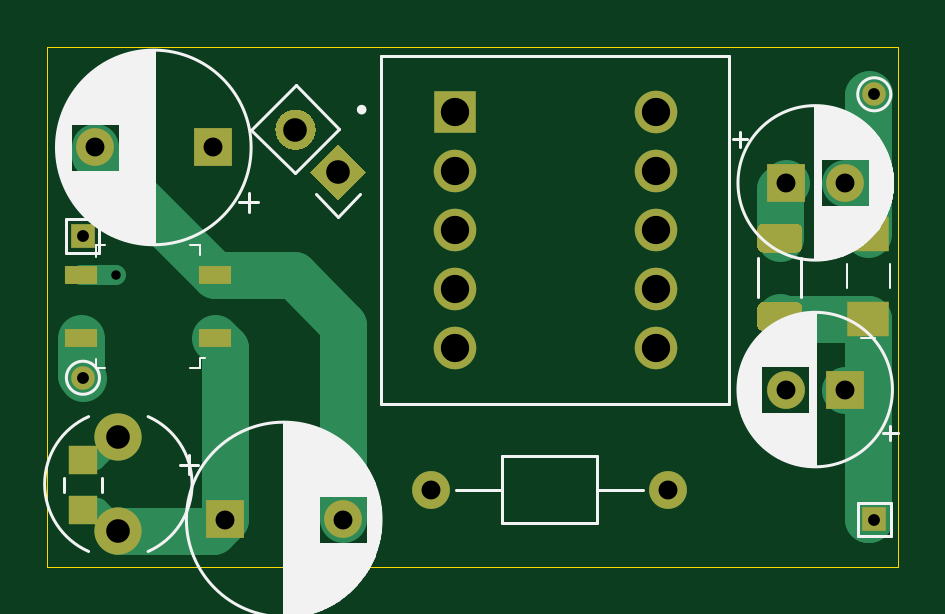
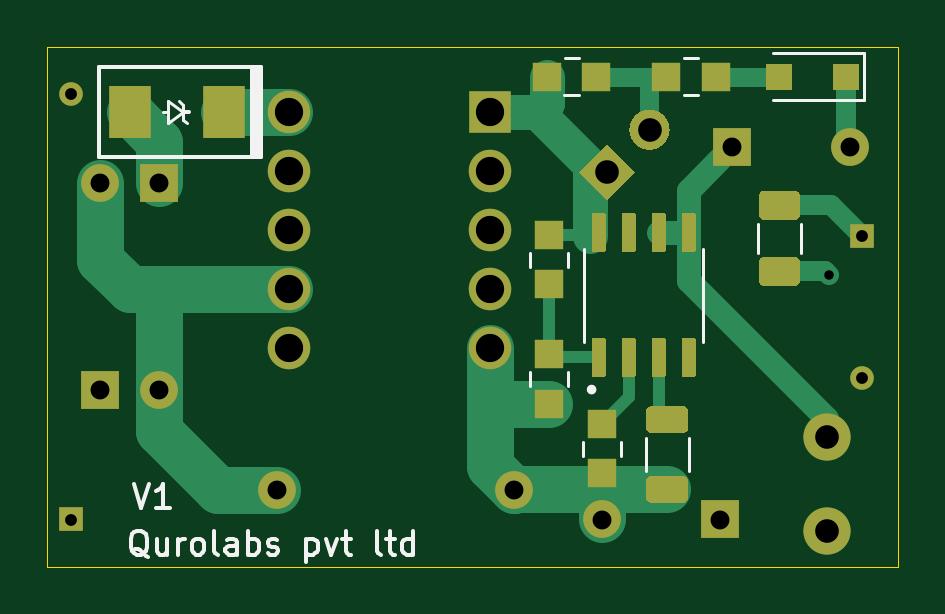
Circuit board: 11 layer files. Board 36.0 x 22.0 mm.
- bottom_copper: 5V3.5W-B_Cu.gbr (13952 bytes)
- bottom_mask: 5V3.5W-B_Mask.gbr (6900 bytes)
- paste: 5V3.5W-B_Paste.gbr (5220 bytes)
- bottom_silk: 5V3.5W-B_SilkS.gbr (7343 bytes)
- outline: 5V3.5W-Edge_Cuts.gbr (693 bytes)
- top_copper: 5V3.5W-F_Cu.gbr (7374 bytes)
- top_mask: 5V3.5W-F_Mask.gbr (3205 bytes)
- paste: 5V3.5W-F_Paste.gbr (1525 bytes)
- top_silk: 5V3.5W-F_SilkS.gbr (33842 bytes)
- drill: 5V3.5W-NPTH.drl (271 bytes)
- drill: 5V3.5W-PTH.drl (793 bytes)

=== bottom_copper: 5V3.5W-B_Cu.gbr (13952 bytes, source omitted) ===
=== bottom_mask: 5V3.5W-B_Mask.gbr (6900 bytes, source omitted) ===
=== paste: 5V3.5W-B_Paste.gbr ===
%TF.GenerationSoftware,KiCad,Pcbnew,(5.1.12)-1*%
%TF.CreationDate,2022-05-04T12:53:07+05:30*%
%TF.ProjectId,5V3.5W,3556332e-3557-42e6-9b69-6361645f7063,rev?*%
%TF.SameCoordinates,Original*%
%TF.FileFunction,Paste,Bot*%
%TF.FilePolarity,Positive*%
%FSLAX46Y46*%
G04 Gerber Fmt 4.6, Leading zero omitted, Abs format (unit mm)*
G04 Created by KiCad (PCBNEW (5.1.12)-1) date 2022-05-04 12:53:07*
%MOMM*%
%LPD*%
G01*
G04 APERTURE LIST*
%ADD10R,1.100000X1.100000*%
%ADD11R,1.200000X1.200000*%
%ADD12R,1.800860X2.199640*%
G04 APERTURE END LIST*
%TO.C,C3*%
G36*
G01*
X104099999Y-153200000D02*
X105400001Y-153200000D01*
G75*
G02*
X105650000Y-153449999I0J-249999D01*
G01*
X105650000Y-154100001D01*
G75*
G02*
X105400001Y-154350000I-249999J0D01*
G01*
X104099999Y-154350000D01*
G75*
G02*
X103850000Y-154100001I0J249999D01*
G01*
X103850000Y-153449999D01*
G75*
G02*
X104099999Y-153200000I249999J0D01*
G01*
G37*
G36*
G01*
X104099999Y-156150000D02*
X105400001Y-156150000D01*
G75*
G02*
X105650000Y-156399999I0J-249999D01*
G01*
X105650000Y-157050001D01*
G75*
G02*
X105400001Y-157300000I-249999J0D01*
G01*
X104099999Y-157300000D01*
G75*
G02*
X103850000Y-157050001I0J249999D01*
G01*
X103850000Y-156399999D01*
G75*
G02*
X104099999Y-156150000I249999J0D01*
G01*
G37*
%TD*%
D10*
%TO.C,D2*%
X97200000Y-139250000D03*
X100000000Y-139250000D03*
%TD*%
%TO.C,F1*%
G36*
G01*
X99375000Y-144075000D02*
X100625000Y-144075000D01*
G75*
G02*
X100875000Y-144325000I0J-250000D01*
G01*
X100875000Y-145075000D01*
G75*
G02*
X100625000Y-145325000I-250000J0D01*
G01*
X99375000Y-145325000D01*
G75*
G02*
X99125000Y-145075000I0J250000D01*
G01*
X99125000Y-144325000D01*
G75*
G02*
X99375000Y-144075000I250000J0D01*
G01*
G37*
G36*
G01*
X99375000Y-146875000D02*
X100625000Y-146875000D01*
G75*
G02*
X100875000Y-147125000I0J-250000D01*
G01*
X100875000Y-147875000D01*
G75*
G02*
X100625000Y-148125000I-250000J0D01*
G01*
X99375000Y-148125000D01*
G75*
G02*
X99125000Y-147875000I0J250000D01*
G01*
X99125000Y-147125000D01*
G75*
G02*
X99375000Y-146875000I250000J0D01*
G01*
G37*
%TD*%
%TO.C,OPT1*%
G36*
G01*
X107908700Y-151955000D02*
X107401300Y-151955000D01*
G75*
G02*
X107360000Y-151913700I0J41300D01*
G01*
X107360000Y-150356300D01*
G75*
G02*
X107401300Y-150315000I41300J0D01*
G01*
X107908700Y-150315000D01*
G75*
G02*
X107950000Y-150356300I0J-41300D01*
G01*
X107950000Y-151913700D01*
G75*
G02*
X107908700Y-151955000I-41300J0D01*
G01*
G37*
G36*
G01*
X106638700Y-151955000D02*
X106131300Y-151955000D01*
G75*
G02*
X106090000Y-151913700I0J41300D01*
G01*
X106090000Y-150356300D01*
G75*
G02*
X106131300Y-150315000I41300J0D01*
G01*
X106638700Y-150315000D01*
G75*
G02*
X106680000Y-150356300I0J-41300D01*
G01*
X106680000Y-151913700D01*
G75*
G02*
X106638700Y-151955000I-41300J0D01*
G01*
G37*
G36*
G01*
X105368700Y-151955000D02*
X104861300Y-151955000D01*
G75*
G02*
X104820000Y-151913700I0J41300D01*
G01*
X104820000Y-150356300D01*
G75*
G02*
X104861300Y-150315000I41300J0D01*
G01*
X105368700Y-150315000D01*
G75*
G02*
X105410000Y-150356300I0J-41300D01*
G01*
X105410000Y-151913700D01*
G75*
G02*
X105368700Y-151955000I-41300J0D01*
G01*
G37*
G36*
G01*
X104098700Y-151955000D02*
X103591300Y-151955000D01*
G75*
G02*
X103550000Y-151913700I0J41300D01*
G01*
X103550000Y-150356300D01*
G75*
G02*
X103591300Y-150315000I41300J0D01*
G01*
X104098700Y-150315000D01*
G75*
G02*
X104140000Y-150356300I0J-41300D01*
G01*
X104140000Y-151913700D01*
G75*
G02*
X104098700Y-151955000I-41300J0D01*
G01*
G37*
G36*
G01*
X104098700Y-146685000D02*
X103591300Y-146685000D01*
G75*
G02*
X103550000Y-146643700I0J41300D01*
G01*
X103550000Y-145086300D01*
G75*
G02*
X103591300Y-145045000I41300J0D01*
G01*
X104098700Y-145045000D01*
G75*
G02*
X104140000Y-145086300I0J-41300D01*
G01*
X104140000Y-146643700D01*
G75*
G02*
X104098700Y-146685000I-41300J0D01*
G01*
G37*
G36*
G01*
X105368700Y-146685000D02*
X104861300Y-146685000D01*
G75*
G02*
X104820000Y-146643700I0J41300D01*
G01*
X104820000Y-145086300D01*
G75*
G02*
X104861300Y-145045000I41300J0D01*
G01*
X105368700Y-145045000D01*
G75*
G02*
X105410000Y-145086300I0J-41300D01*
G01*
X105410000Y-146643700D01*
G75*
G02*
X105368700Y-146685000I-41300J0D01*
G01*
G37*
G36*
G01*
X106638700Y-146685000D02*
X106131300Y-146685000D01*
G75*
G02*
X106090000Y-146643700I0J41300D01*
G01*
X106090000Y-145086300D01*
G75*
G02*
X106131300Y-145045000I41300J0D01*
G01*
X106638700Y-145045000D01*
G75*
G02*
X106680000Y-145086300I0J-41300D01*
G01*
X106680000Y-146643700D01*
G75*
G02*
X106638700Y-146685000I-41300J0D01*
G01*
G37*
G36*
G01*
X107908700Y-146685000D02*
X107401300Y-146685000D01*
G75*
G02*
X107360000Y-146643700I0J41300D01*
G01*
X107360000Y-145086300D01*
G75*
G02*
X107401300Y-145045000I41300J0D01*
G01*
X107908700Y-145045000D01*
G75*
G02*
X107950000Y-145086300I0J-41300D01*
G01*
X107950000Y-146643700D01*
G75*
G02*
X107908700Y-146685000I-41300J0D01*
G01*
G37*
%TD*%
D11*
%TO.C,R3*%
X109750000Y-151000000D03*
X109750000Y-153100000D03*
%TD*%
%TO.C,R4*%
X107500000Y-156050000D03*
X107500000Y-153950000D03*
%TD*%
%TO.C,R5*%
X109850000Y-139250000D03*
X107750000Y-139250000D03*
%TD*%
%TO.C,R6*%
X102700000Y-139250000D03*
X104800000Y-139250000D03*
%TD*%
D12*
%TO.C,D3*%
X127506600Y-140750000D03*
X123493400Y-140750000D03*
%TD*%
D11*
%TO.C,R2*%
X109750000Y-145950000D03*
X109750000Y-148050000D03*
%TD*%
M02*

=== bottom_silk: 5V3.5W-B_SilkS.gbr (7343 bytes, source omitted) ===
=== outline: 5V3.5W-Edge_Cuts.gbr ===
%TF.GenerationSoftware,KiCad,Pcbnew,(5.1.12)-1*%
%TF.CreationDate,2022-05-04T12:53:07+05:30*%
%TF.ProjectId,5V3.5W,3556332e-3557-42e6-9b69-6361645f7063,rev?*%
%TF.SameCoordinates,Original*%
%TF.FileFunction,Profile,NP*%
%FSLAX46Y46*%
G04 Gerber Fmt 4.6, Leading zero omitted, Abs format (unit mm)*
G04 Created by KiCad (PCBNEW (5.1.12)-1) date 2022-05-04 12:53:07*
%MOMM*%
%LPD*%
G01*
G04 APERTURE LIST*
%TA.AperFunction,Profile*%
%ADD10C,0.050000*%
%TD*%
G04 APERTURE END LIST*
D10*
X95000000Y-160000000D02*
X95000000Y-138000000D01*
X131000000Y-160000000D02*
X95000000Y-160000000D01*
X131000000Y-138000000D02*
X131000000Y-160000000D01*
X95000000Y-138000000D02*
X131000000Y-138000000D01*
M02*

=== top_copper: 5V3.5W-F_Cu.gbr (7374 bytes, source omitted) ===
=== top_mask: 5V3.5W-F_Mask.gbr ===
%TF.GenerationSoftware,KiCad,Pcbnew,(5.1.12)-1*%
%TF.CreationDate,2022-05-04T12:53:07+05:30*%
%TF.ProjectId,5V3.5W,3556332e-3557-42e6-9b69-6361645f7063,rev?*%
%TF.SameCoordinates,Original*%
%TF.FileFunction,Soldermask,Top*%
%TF.FilePolarity,Negative*%
%FSLAX46Y46*%
G04 Gerber Fmt 4.6, Leading zero omitted, Abs format (unit mm)*
G04 Created by KiCad (PCBNEW (5.1.12)-1) date 2022-05-04 12:53:07*
%MOMM*%
%LPD*%
G01*
G04 APERTURE LIST*
%ADD10C,1.600000*%
%ADD11R,1.600000X1.600000*%
%ADD12O,1.600000X1.600000*%
%ADD13R,1.400000X0.800000*%
%ADD14R,1.200000X1.200000*%
%ADD15R,1.000000X1.000000*%
%ADD16C,1.000000*%
%ADD17R,1.800000X1.800000*%
%ADD18C,1.800000*%
%ADD19R,1.800000X1.500000*%
%ADD20C,2.000000*%
%ADD21C,0.100000*%
G04 APERTURE END LIST*
D10*
%TO.C,C1*%
X107500000Y-158000000D03*
D11*
X102500000Y-158000000D03*
%TD*%
%TO.C,C2*%
X102000000Y-142250000D03*
D10*
X97000000Y-142250000D03*
%TD*%
%TO.C,C5*%
X121250000Y-156750000D03*
D12*
X111250000Y-156750000D03*
%TD*%
D10*
%TO.C,C6*%
X128750000Y-143750000D03*
D11*
X126250000Y-143750000D03*
%TD*%
%TO.C,C7*%
X128750000Y-152500000D03*
D10*
X126250000Y-152500000D03*
%TD*%
D13*
%TO.C,D1*%
X96400000Y-150335000D03*
X102100000Y-150335000D03*
X102100000Y-147665000D03*
X96400000Y-147665000D03*
%TD*%
%TO.C,FB1*%
G36*
G01*
X126700000Y-150025000D02*
X125300000Y-150025000D01*
G75*
G02*
X125050000Y-149775000I0J250000D01*
G01*
X125050000Y-149050000D01*
G75*
G02*
X125300000Y-148800000I250000J0D01*
G01*
X126700000Y-148800000D01*
G75*
G02*
X126950000Y-149050000I0J-250000D01*
G01*
X126950000Y-149775000D01*
G75*
G02*
X126700000Y-150025000I-250000J0D01*
G01*
G37*
G36*
G01*
X126700000Y-146700000D02*
X125300000Y-146700000D01*
G75*
G02*
X125050000Y-146450000I0J250000D01*
G01*
X125050000Y-145725000D01*
G75*
G02*
X125300000Y-145475000I250000J0D01*
G01*
X126700000Y-145475000D01*
G75*
G02*
X126950000Y-145725000I0J-250000D01*
G01*
X126950000Y-146450000D01*
G75*
G02*
X126700000Y-146700000I-250000J0D01*
G01*
G37*
%TD*%
D14*
%TO.C,R1*%
X96500000Y-157600000D03*
X96500000Y-155500000D03*
%TD*%
D15*
%TO.C,TP1*%
X96500000Y-146000000D03*
%TD*%
D16*
%TO.C,TP2*%
X96500000Y-152000000D03*
%TD*%
D15*
%TO.C,TP3*%
X130000000Y-158000000D03*
%TD*%
D16*
%TO.C,TP4*%
X130000000Y-140000000D03*
%TD*%
D17*
%TO.C,U1*%
X112245000Y-140750000D03*
D18*
X112245000Y-143250000D03*
X112245000Y-145750000D03*
X112245000Y-148250000D03*
X112245000Y-150750000D03*
X120755000Y-150750000D03*
X120755000Y-148250000D03*
X120755000Y-145750000D03*
X120755000Y-143250000D03*
X120755000Y-140750000D03*
%TD*%
D19*
%TO.C,R7*%
X129750000Y-145900000D03*
X129750000Y-149500000D03*
%TD*%
D20*
%TO.C,L1*%
X98000000Y-158500000D03*
X98000000Y-154500000D03*
%TD*%
D21*
%TO.C,C4*%
G36*
X107296051Y-142093969D02*
G01*
X108498133Y-143296051D01*
X107296051Y-144498133D01*
X106093969Y-143296051D01*
X107296051Y-142093969D01*
G37*
G36*
G01*
X106101041Y-140898959D02*
X106101041Y-140898959D01*
G75*
G02*
X106101041Y-142101041I-601041J-601041D01*
G01*
X106101041Y-142101041D01*
G75*
G02*
X104898959Y-142101041I-601041J601041D01*
G01*
X104898959Y-142101041D01*
G75*
G02*
X104898959Y-140898959I601041J601041D01*
G01*
X104898959Y-140898959D01*
G75*
G02*
X106101041Y-140898959I601041J-601041D01*
G01*
G37*
%TD*%
M02*

=== paste: 5V3.5W-F_Paste.gbr ===
%TF.GenerationSoftware,KiCad,Pcbnew,(5.1.12)-1*%
%TF.CreationDate,2022-05-04T12:53:07+05:30*%
%TF.ProjectId,5V3.5W,3556332e-3557-42e6-9b69-6361645f7063,rev?*%
%TF.SameCoordinates,Original*%
%TF.FileFunction,Paste,Top*%
%TF.FilePolarity,Positive*%
%FSLAX46Y46*%
G04 Gerber Fmt 4.6, Leading zero omitted, Abs format (unit mm)*
G04 Created by KiCad (PCBNEW (5.1.12)-1) date 2022-05-04 12:53:07*
%MOMM*%
%LPD*%
G01*
G04 APERTURE LIST*
%ADD10R,1.400000X0.800000*%
%ADD11R,1.200000X1.200000*%
%ADD12R,1.800000X1.500000*%
G04 APERTURE END LIST*
D10*
%TO.C,D1*%
X96400000Y-150335000D03*
X102100000Y-150335000D03*
X102100000Y-147665000D03*
X96400000Y-147665000D03*
%TD*%
%TO.C,FB1*%
G36*
G01*
X126700000Y-150025000D02*
X125300000Y-150025000D01*
G75*
G02*
X125050000Y-149775000I0J250000D01*
G01*
X125050000Y-149050000D01*
G75*
G02*
X125300000Y-148800000I250000J0D01*
G01*
X126700000Y-148800000D01*
G75*
G02*
X126950000Y-149050000I0J-250000D01*
G01*
X126950000Y-149775000D01*
G75*
G02*
X126700000Y-150025000I-250000J0D01*
G01*
G37*
G36*
G01*
X126700000Y-146700000D02*
X125300000Y-146700000D01*
G75*
G02*
X125050000Y-146450000I0J250000D01*
G01*
X125050000Y-145725000D01*
G75*
G02*
X125300000Y-145475000I250000J0D01*
G01*
X126700000Y-145475000D01*
G75*
G02*
X126950000Y-145725000I0J-250000D01*
G01*
X126950000Y-146450000D01*
G75*
G02*
X126700000Y-146700000I-250000J0D01*
G01*
G37*
%TD*%
D11*
%TO.C,R1*%
X96500000Y-157600000D03*
X96500000Y-155500000D03*
%TD*%
D12*
%TO.C,R7*%
X129750000Y-145900000D03*
X129750000Y-149500000D03*
%TD*%
M02*

=== top_silk: 5V3.5W-F_SilkS.gbr (33842 bytes, source omitted) ===
=== drill: 5V3.5W-NPTH.drl ===
M48
; DRILL file {KiCad (5.1.12)-1} date 05/04/22 12:53:10
; FORMAT={-:-/ absolute / inch / decimal}
; #@! TF.CreationDate,2022-05-04T12:53:10+05:30
; #@! TF.GenerationSoftware,Kicad,Pcbnew,(5.1.12)-1
; #@! TF.FileFunction,NonPlated,1,2,NPTH
FMAT,2
INCH
%
G90
G05
T0
M30

=== drill: 5V3.5W-PTH.drl ===
M48
; DRILL file {KiCad (5.1.12)-1} date 05/04/22 12:53:10
; FORMAT={-:-/ absolute / inch / decimal}
; #@! TF.CreationDate,2022-05-04T12:53:10+05:30
; #@! TF.GenerationSoftware,Kicad,Pcbnew,(5.1.12)-1
; #@! TF.FileFunction,Plated,1,2,PTH
FMAT,2
INCH
T1C0.0157
T2C0.0197
T3C0.0315
T4C0.0394
T5C0.0472
%
G90
G05
T1
X3.8549Y-5.8136
T2
X3.7992Y-5.748
X3.7992Y-5.9843
X5.1181Y-5.5118
X5.1181Y-6.2205
T3
X3.8189Y-5.6004
X4.0157Y-5.6004
X4.0354Y-6.2205
X4.2323Y-6.2205
X4.3799Y-6.1713
X4.7736Y-6.1713
X4.9705Y-5.6594
X4.9705Y-6.0039
X5.0689Y-5.6594
X5.0689Y-6.0039
T4
X3.8583Y-6.0827
X3.8583Y-6.2402
X4.1535Y-5.5709
X4.2243Y-5.6416
T5
X4.4191Y-5.5413
X4.4191Y-5.6398
X4.4191Y-5.7382
X4.4191Y-5.8366
X4.4191Y-5.935
X4.7541Y-5.5413
X4.7541Y-5.6398
X4.7541Y-5.7382
X4.7541Y-5.8366
X4.7541Y-5.935
T0
M30

